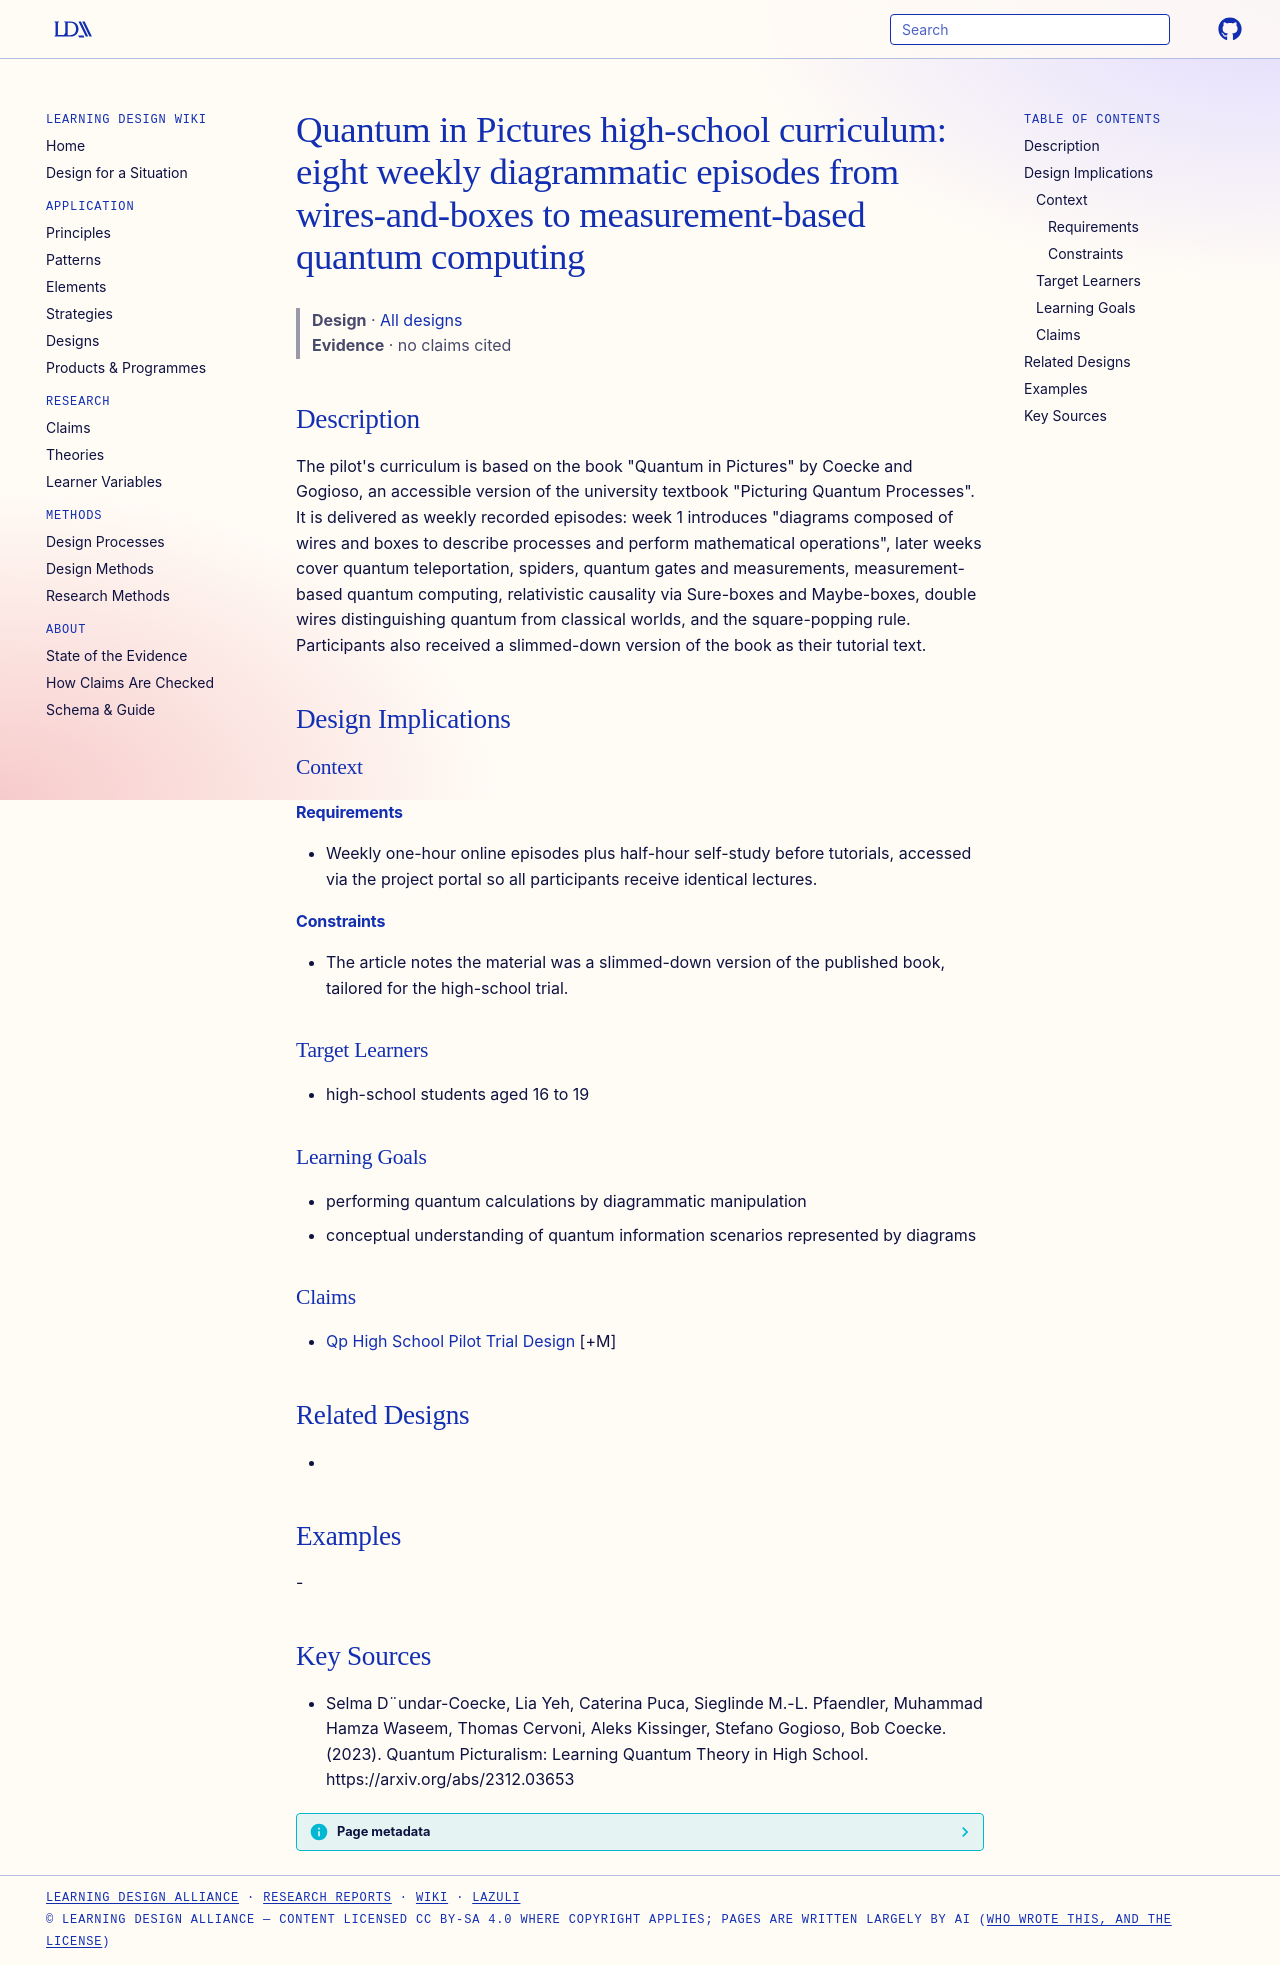

repository: Learning-Design-Alliance/learning-wiki · page: designs/quantum-in-pictures-curriculum-episodes/index.html · generator: mkdocs

---
type: design
id: quantum-in-pictures-curriculum-episodes
title: "Quantum in Pictures high-school curriculum: eight weekly diagrammatic episodes from wires-and-boxes to measurement-based quantum computing"
description: "The pilot's curriculum is based on the book \"Quantum in Pictures\" by Coecke and Gogioso, an accessible version of the university textbook \"Picturing Quantum Processes\"."
status: review
generated:
  by: "process:settle-candidates"
  at: 2026-11-20
sources:
  - id: selma-dundar-coecke-2023
    resource: "https://arxiv.org/abs/2312.03653"
    title: "Selma D¨undar-Coecke, Lia Yeh, Caterina Puca, Sieglinde M.-L. Pfaendler, Muhammad Hamza Waseem, Thomas Cervoni, Aleks Kissinger, Stefano Gogioso, Bob Coecke. (2023). Quantum Picturalism: Learning Quantum Theory in High School. https://arxiv.org/abs/2312.03653"
    author: Selma D¨undar-Coecke, Lia Yeh, Caterina Puca, Sieglinde M.-L. Pfaendler, Muhammad Hamza Waseem, Thomas Cervoni, Aleks Kissinger, Stefano Gogioso, Bob Coecke
---

# Quantum in Pictures high-school curriculum: eight weekly diagrammatic episodes from wires-and-boxes to measurement-based quantum computing

> **Design** · [All designs](index.md)
> **Evidence** · no claims cited

## Description
The pilot's curriculum is based on the book "Quantum in Pictures" by Coecke and Gogioso, an accessible version of the university textbook "Picturing Quantum Processes". It is delivered as weekly recorded episodes: week 1 introduces "diagrams composed of wires and boxes to describe processes and perform mathematical operations", later weeks cover quantum teleportation, spiders, quantum gates and measurements, measurement-based quantum computing, relativistic causality via Sure-boxes and Maybe-boxes, double wires distinguishing quantum from classical worlds, and the square-popping rule. Participants also received a slimmed-down version of the book as their tutorial text.

## Design Implications

### Context
#### Requirements
- Weekly one-hour online episodes plus half-hour self-study before tutorials, accessed via the project portal so all participants receive identical lectures.
#### Constraints
- The article notes the material was a slimmed-down version of the published book, tailored for the high-school trial.

### Target Learners
- high-school students aged 16 to 19

### Learning Goals
- performing quantum calculations by diagrammatic manipulation
- conceptual understanding of quantum information scenarios represented by diagrams

### Claims
- [Qp High School Pilot Trial Design](qp-high-school-pilot-trial-design.md) [+M]

## Related Designs
- 

## Examples
-

## Key Sources
- Selma D¨undar-Coecke, Lia Yeh, Caterina Puca, Sieglinde M.-L. Pfaendler, Muhammad Hamza Waseem, Thomas Cervoni, Aleks Kissinger, Stefano Gogioso, Bob Coecke. (2023). Quantum Picturalism: Learning Quantum Theory in High School. https://arxiv.org/abs/2312.03653
